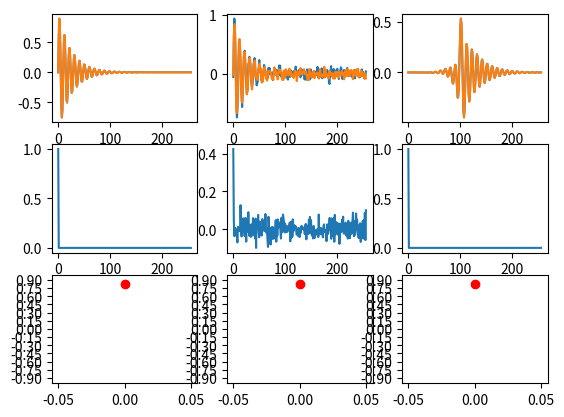
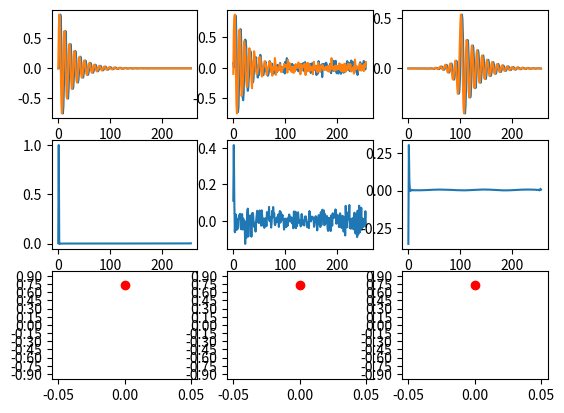
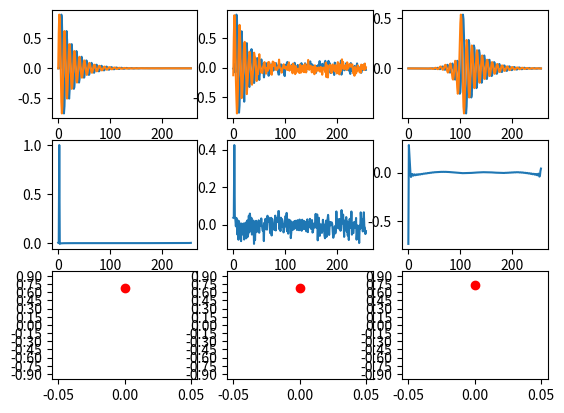
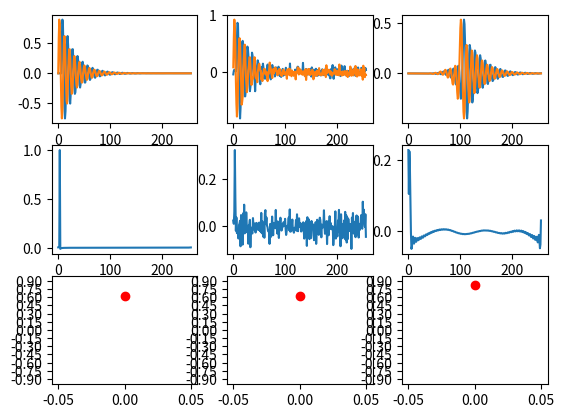
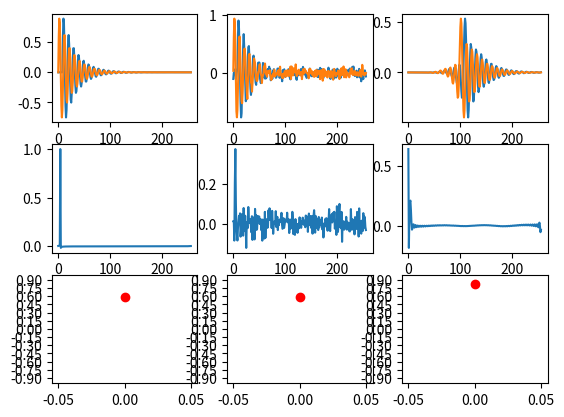
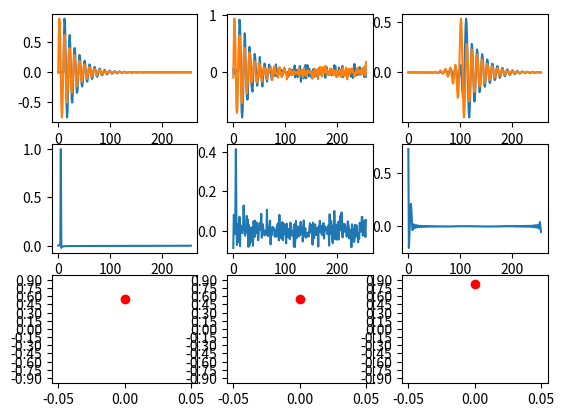
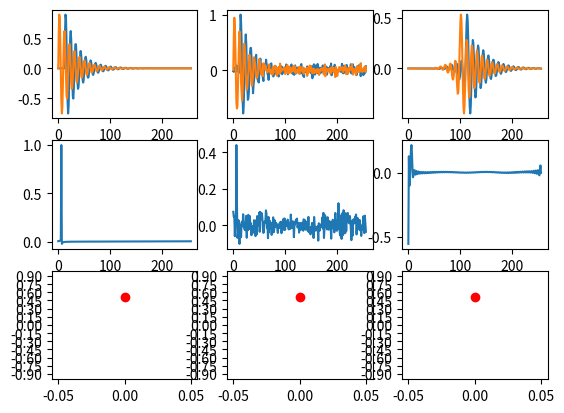
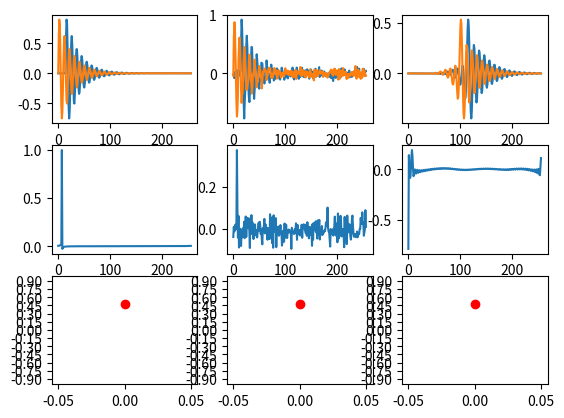
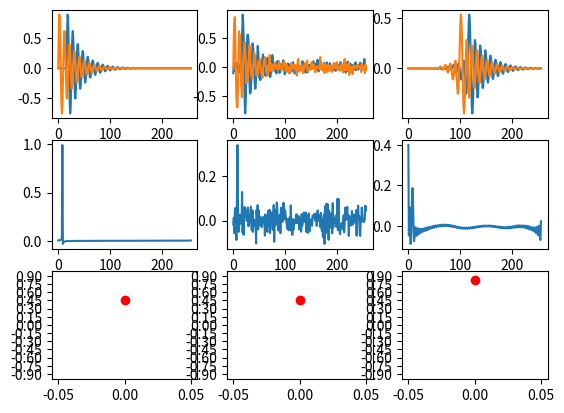
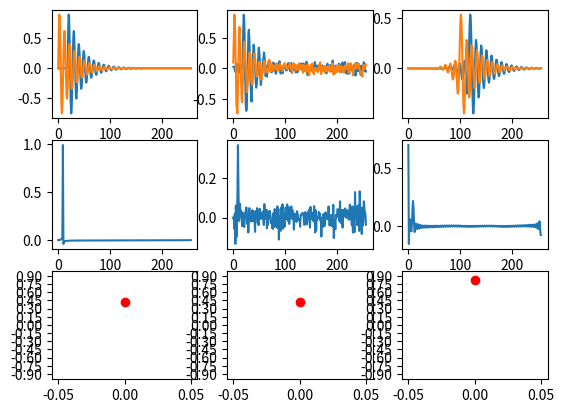
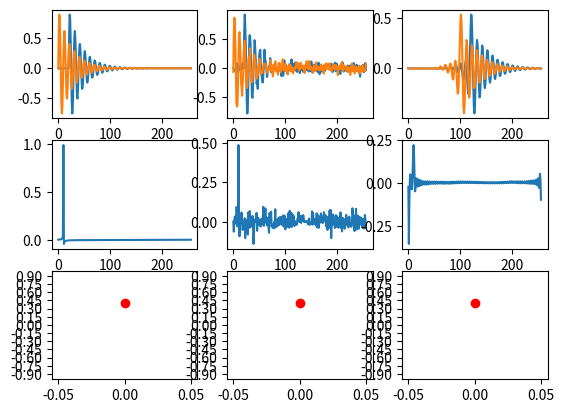
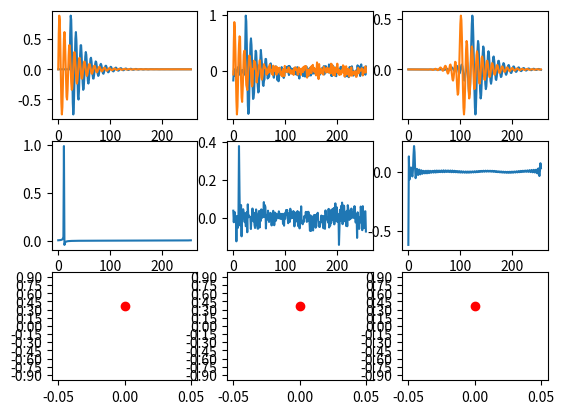
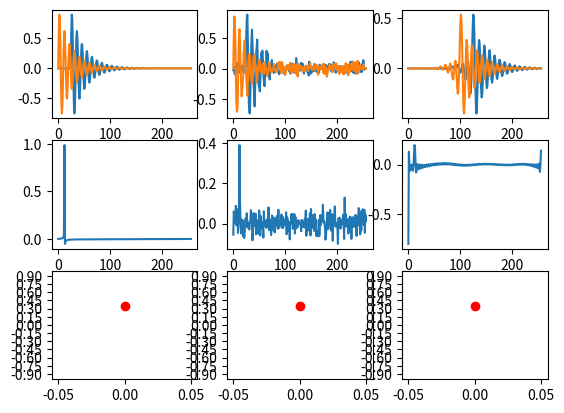
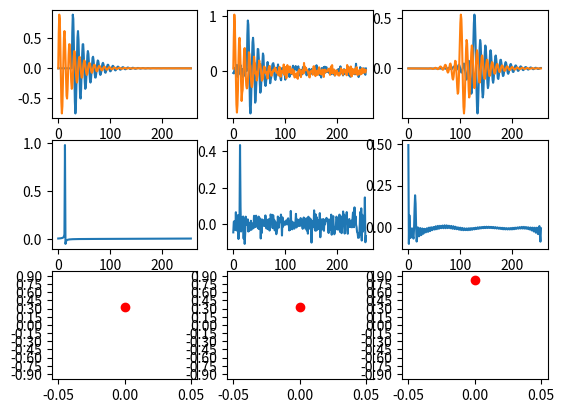
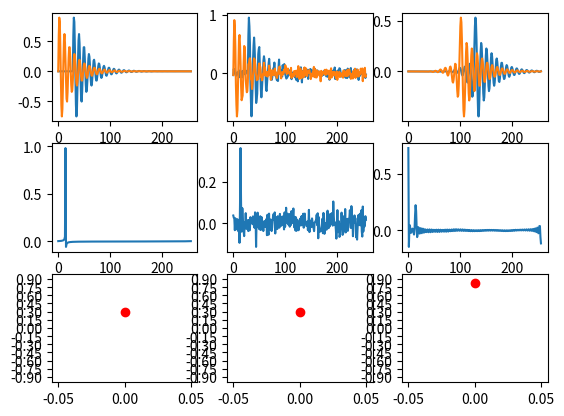
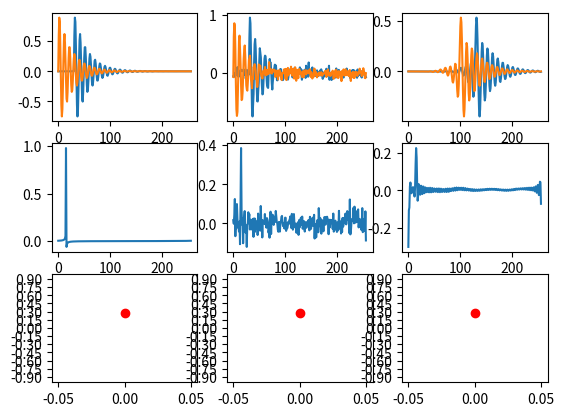

The matplotlib source for these figures, in order:
import matplotlib.pyplot as plt
import numpy as np
from numpy.fft import fft, ifft
from pylab import *
import scipy.signal as signal

def gcc_phat(sig_i, sig_j, length):
    #Outputs an array of (N/2) + 1
    fft_i = np.fft.rfft(sig_i,length)
    fft_j = np.fft.rfft(sig_j,length)
    fft_conj_j = np.conjugate(fft_j)
    fft_i_j = fft_i * fft_conj_j
    fft_i_j_abs = np.abs(fft_i_j)
    ifft_i_j = ifft(fft_i_j/fft_i_j_abs)
    return ifft_i_j

def getAngle(samples, distance):
    if samples <= 33:
       if samples > 28:
          samples = 28.0
       samples = samples
       return np.arcsin((28.0-samples)/48000.0 * 340.0/distance)*180.0/np.pi
    elif samples >= 224:
       if samples < 229:
          samples = 229.0
       samples = (256.0-samples)
       return np.arcsin((-28. + samples)/48000.0 * 340.0/distance)*180.0/np.pi
    else:
       samples = 0.0
       return 0.0
 
def hold():
    W
    
    
def sin_decay_gcc(delay):
   
    taps = 201
    b   = (1.558844e-16,1.287554e-07,2.672892e-07,2.956034e-07,-1.070492e-15,-6.889754e-07,-1.451110e-06,-1.527365e-06,2.833924e-15,3.648067e-06,8.959139e-06,1.429764e-05,1.732312e-05,1.613824e-05,1.068485e-05,3.631611e-06,0.000000e+00,5.232227e-06,2.220896e-05,4.852767e-05,7.568576e-05,9.132167e-05,8.435367e-05,5.119163e-05,-4.967003e-14,-4.992508e-05,-7.488740e-05,-5.795299e-05,1.146356e-13,7.516582e-05,1.260142e-04,1.090538e-04,-1.261225e-13,-1.889679e-04,-4.056177e-04,-5.730547e-04,-6.211395e-04,-5.221961e-04,-3.143045e-04,-9.772699e-05,0.000000e+00,-1.196922e-04,-4.715322e-04,-9.598879e-04,-1.399517e-03,-1.583519e-03,-1.375557e-03,-7.871250e-04,4.939226e-13,6.874168e-04,9.789565e-04,7.207065e-04,-9.058706e-13,-8.507394e-04,-1.364210e-03,-1.131100e-03,8.122270e-13,1.807461e-03,3.733974e-03,5.084383e-03,5.318831e-03,4.321434e-03,2.516996e-03,7.583068e-04,0.000000e+00,8.752851e-04,3.353848e-03,6.648878e-03,9.452628e-03,1.044241e-02,8.867994e-03,4.967501e-03,-1.645315e-12,-4.174585e-03,-5.844569e-03,-4.236553e-03,2.625791e-12,4.872335e-03,7.732779e-03,6.358078e-03,-2.062425e-12,-1.005773e-02,-2.075016e-02,-2.829683e-02,-2.973987e-02,-2.436258e-02,-1.436528e-02,-4.401918e-03,-3.194354e-18,-5.348018e-03,-2.125427e-02,-4.411505e-02,-6.643623e-02,-7.891504e-02,-7.349651e-02,-4.639610e-02,2.574388e-12,5.712778e-02,1.122822e-01,1.521396e-01,1.666662e-01,1.521396e-01,1.122822e-01,5.712778e-02,2.574388e-12,-4.639610e-02,-7.349651e-02,-7.891504e-02,-6.643623e-02,-4.411505e-02,-2.125427e-02,-5.348018e-03,-3.194354e-18,-4.401918e-03,-1.436528e-02,-2.436258e-02,-2.973987e-02,-2.829683e-02,-2.075016e-02,-1.005773e-02,-2.062425e-12,6.358078e-03,7.732779e-03,4.872335e-03,2.625791e-12,-4.236553e-03,-5.844569e-03,-4.174585e-03,-1.645315e-12,4.967501e-03,8.867994e-03,1.044241e-02,9.452628e-03,6.648878e-03,3.353848e-03,8.752851e-04,0.000000e+00,7.583068e-04,2.516996e-03,4.321434e-03,5.318831e-03,5.084383e-03,3.733974e-03,1.807461e-03,8.122270e-13,-1.131100e-03,-1.364210e-03,-8.507394e-04,-9.058706e-13,7.207065e-04,9.789565e-04,6.874168e-04,4.939226e-13,-7.871250e-04,-1.375557e-03,-1.583519e-03,-1.399517e-03,-9.598879e-04,-4.715322e-04,-1.196922e-04,0.000000e+00,-9.772699e-05,-3.143045e-04,-5.221961e-04,-6.211395e-04,-5.730547e-04,-4.056177e-04,-1.889679e-04,-1.261225e-13,1.090538e-04,1.260142e-04,7.516582e-05,1.146356e-13,-5.795299e-05,-7.488740e-05,-4.992508e-05,-4.967003e-14,5.119163e-05,8.435367e-05,9.132167e-05,7.568576e-05,4.852767e-05,2.220896e-05,5.232227e-06,0.000000e+00,3.631611e-06,1.068485e-05,1.613824e-05,1.732312e-05,1.429764e-05,8.959139e-06,3.648067e-06,2.833924e-15,-1.527365e-06,-1.451110e-06,-6.889754e-07,-1.070492e-15,2.956034e-07,2.672892e-07,1.287554e-07,1.558844e-16)
    D   = delay
    D   = 2*D
    k   = 256
    
    
    n = np.arange(0,256)

    noise1 = np.random.normal(0,0.05,256)
    noise2 = np.random.normal(0,0.05,256)

    decay_j = np.zeros(256)
    decay_i = np.zeros(256)
    exp = np.exp(-n/25)
    sin_i = np.sin(2*np.pi*5000*n/48000)

    l = 2
    m = l/2
  

    decay_i = exp*sin_i
    decay_j[D:256] = decay_i[0:256-D]

    decay_noise_i = decay_i + noise1
    decay_noise_j = decay_j + noise2

    #decay_filter_i = np.convolve(b, decay_noise_i, mode = 'full')
    #decay_filter_j = np.convolve(b, decay_noise_j, mode = 'full')
    a = 1
    decay_filter_i =  signal.lfilter(b, a, decay_i)
    decay_filter_j =  signal.lfilter(b, a, decay_j)

    decay_gcc_j_i           = gcc_phat(decay_j, decay_i, l*k)
    decay_noise_gcc_j_i     = gcc_phat(decay_noise_j, decay_noise_i, l*k)
    decay_filter_gcc_j_i    = gcc_phat(decay_filter_j, decay_filter_i, l*k)
    
    decay_max   = np.argmax(decay_gcc_j_i)
    noise_max   = np.argmax(decay_noise_gcc_j_i)
    filter_max  = np.argmax(decay_filter_gcc_j_i)

    decayAngle   = getAngle(decay_max, 0.2)
    noiseAngle   = getAngle(noise_max, 0.2)
    filterAngle  = getAngle(filter_max, 0.2)

    fig , ax = plt.subplots(nrows = 3, ncols = 3) 

    ax[0][0].plot(n,decay_j)
    ax[0][0].plot(n,decay_i)

    ax[0][1].plot(np.arange(0,256),decay_noise_j)
    ax[0][1].plot(np.arange(0,256),decay_noise_i)

    ax[0][2].plot(np.arange(0, len(decay_filter_j)),decay_filter_j)
    ax[0][2].plot(np.arange(0, len(decay_filter_i)),decay_filter_i)

    ax[1][0].plot(np.arange(0, m*k+1), (decay_gcc_j_i.real))
    ax[1][1].plot(np.arange(0, m*k+1), (decay_noise_gcc_j_i.real))
    ax[1][2].plot(np.arange(0, m*k+1), (decay_filter_gcc_j_i.real))

    ax[2][0].plot(0, decayAngle/100, 'ro')
    ax[2][1].plot(0, noiseAngle/100, 'ro')
    ax[2][2].plot(0, filterAngle/100, 'ro')

    ax[2][0].set_ylim(-1,1)
    ax[2][1].set_ylim(-1,1)
    ax[2][2].set_ylim(-1,1)

    ax[2][0].yaxis.set_major_locator(matplotlib.ticker.MaxNLocator(16))
    ax[2][1].yaxis.set_major_locator(matplotlib.ticker.MaxNLocator(16))
    ax[2][2].yaxis.set_major_locator(matplotlib.ticker.MaxNLocator(16))

    return decayAngle, noiseAngle, filterAngle
 


decayAngle  = np.array([0.0]*29)
noiseAngle  = np.array([0.0]*29)
filterAngle = np.array([0.0]*29)
for i in range(0,29,1):
    decayAngle[i], noiseAngle[i], filterAngle[i] = sin_decay_gcc(i)

plt.show()

fig , ax = plt.subplots(ncols = 3)  
trueAngle = np.arcsin((28-np.arange(0,29))/48000*340/.2)*180/np.pi

decayError  = np.array([0.0]*29)
noiseError  = np.array([0.0]*29)
filterError = np.array([0.0]*29)

decayError[28]   = np.sqrt(np.power(trueAngle[28]-decayAngle[28],2))
decayError[0:28]  = np.sqrt(np.power(trueAngle[0:28]-decayAngle[0:28],2))/trueAngle[0:28]

noiseError[28]   = np.sqrt(np.power(trueAngle[28]-noiseAngle[28],2))
noiseError[0:28]  = np.sqrt(np.power(trueAngle[0:28]-noiseAngle[0:28],2))/trueAngle[0:28]

filterError[28]   = np.sqrt(np.power(trueAngle[28]-filterAngle[28],2))
filterError[0:28]  = np.sqrt(np.power(trueAngle[0:28]-filterAngle[0:28],2))/trueAngle[0:28]


ax[0].plot(np.arange(0,29), decayError, 'ro')

ax[1].plot(np.arange(0,29), noiseError, 'kx')

ax[2].plot(np.arange(0,29), filterError, 'ys')


plt.show()


eof = 0



